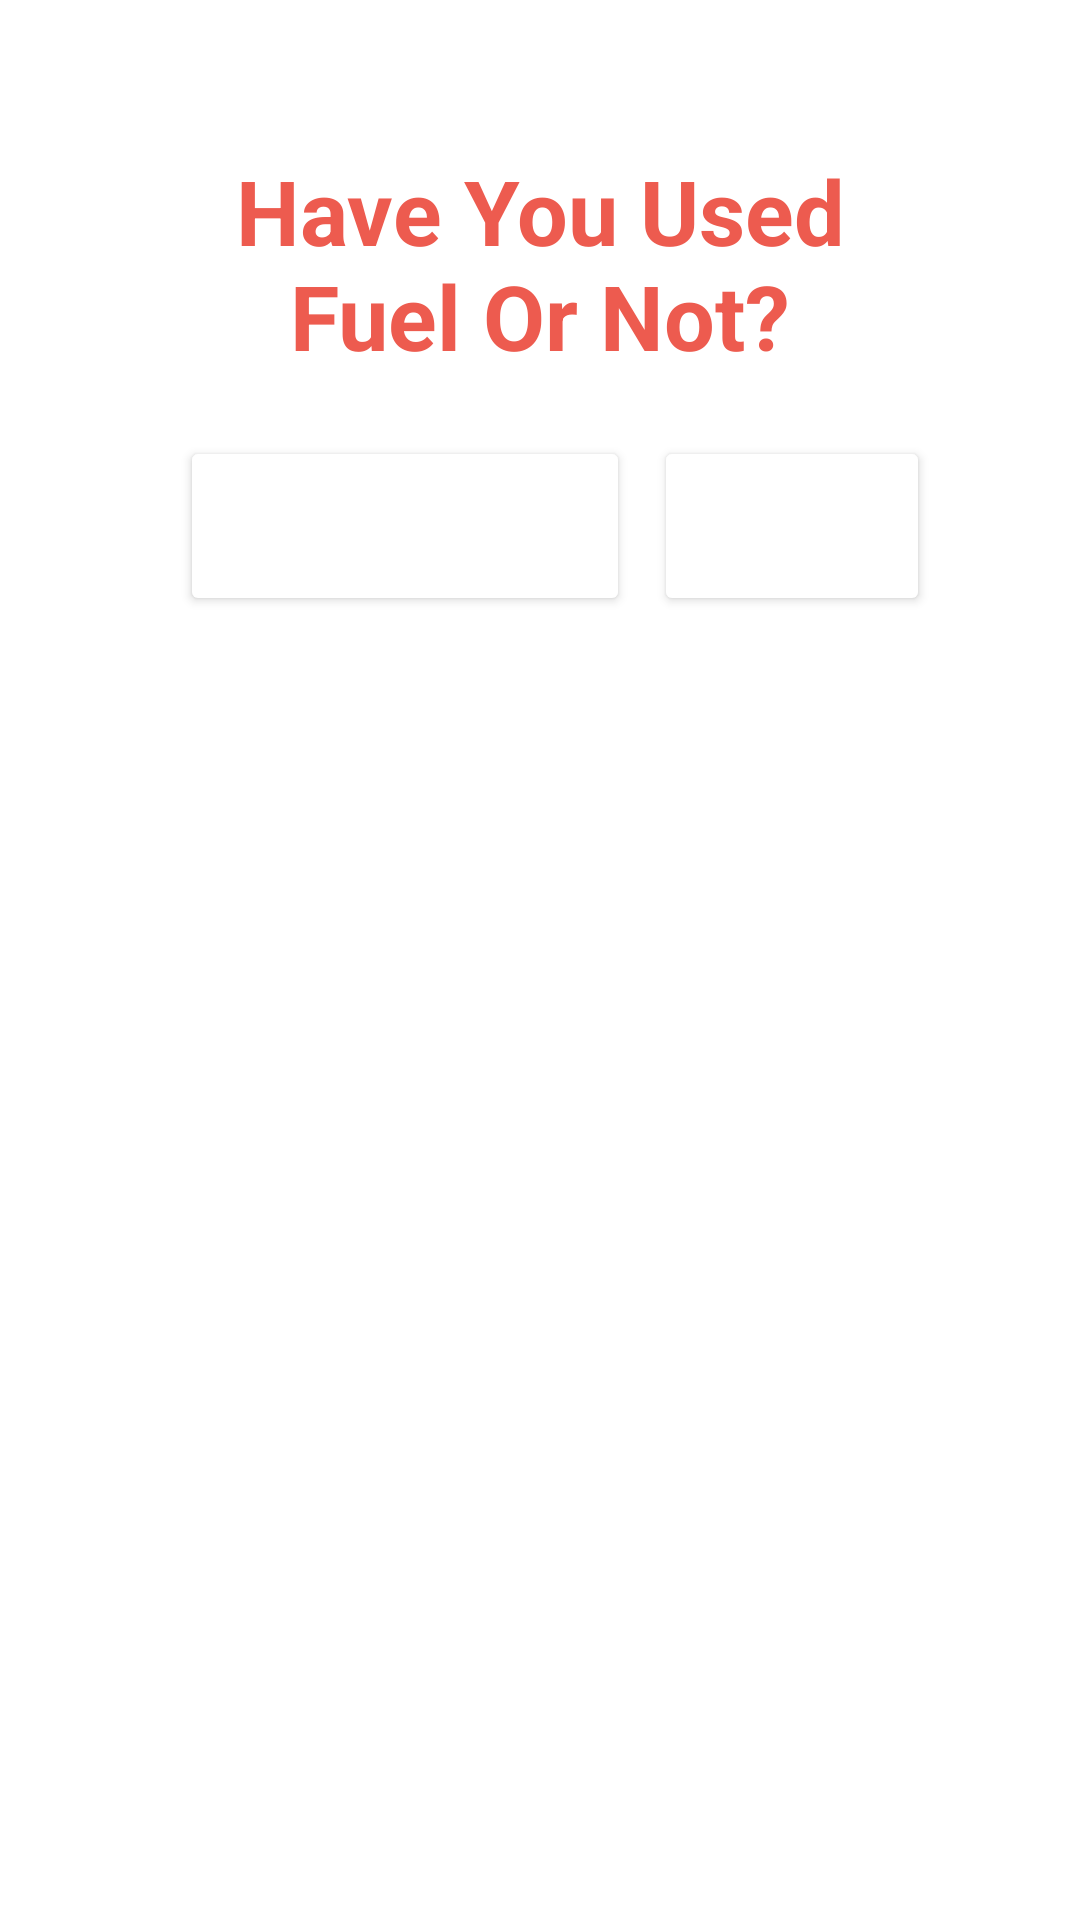

Reconstruct the res/layout file that produces this screen, plus the resources it refers to.
<!-- AndroidManifest.xml: application theme splashScreenTheme -->
<!-- res/layout/layout_dialog_d.xml -->
<?xml version="1.0" encoding="utf-8"?>
<RelativeLayout xmlns:android="http://schemas.android.com/apk/res/android"
    android:layout_width="match_parent"
    android:layout_height="wrap_content"
    android:padding="50dp"
    android:layout_margin="10dp"
    android:background="@color/white">

    <TextView
        android:id="@+id/dialogQD"
        android:layout_width="match_parent"
        android:layout_height="wrap_content"
        android:textSize="30dp"
        android:textColor="@color/orange1"
        android:text="Have You Used Fuel Or Not?"
        android:textStyle="bold"
        android:gravity="center"
        />

    <Button
        android:id="@+id/btnYesD"
        android:layout_width="150dp"
        android:layout_height="60dp"
        android:layout_below="@id/dialogQD"
        android:layout_marginTop="20dp"
        android:layout_marginBottom="20dp"
        android:layout_marginLeft="10dp"
        android:backgroundTint="@color/orange1"
        android:backgroundTintMode="add"
        android:text="Yes"
        android:textColor="@color/white"
        android:textSize="20dp"
        android:textStyle="bold" />

    <Button
        android:id="@+id/btnNoD"
        android:layout_width="150dp"
        android:layout_height="60dp"
        android:layout_below="@id/dialogQD"

        android:layout_alignParentEnd="true"
        android:layout_marginStart="8dp"
        android:layout_marginTop="20dp"
       android:layout_marginRight="10dp"
        android:layout_marginBottom="20dp"
        android:layout_toEndOf="@+id/btnYesD"
        android:backgroundTint="@color/orange1"
        android:backgroundTintMode="add"
        android:text="No"
        android:textColor="@color/white"
        android:textSize="20dp"
        android:textStyle="bold" />


</RelativeLayout>
<!-- resources referenced by this layout -->
<resources>
  <color name="orange1">#ED5B4F</color>
  <color name="white">#FFFFFFFF</color>
  <style name="splashScreenTheme" parent="Theme.MaterialComponents.DayNight.NoActionBar">
          <item name="android:statusBarColor">@color/white</item>
      </style>
</resources>
